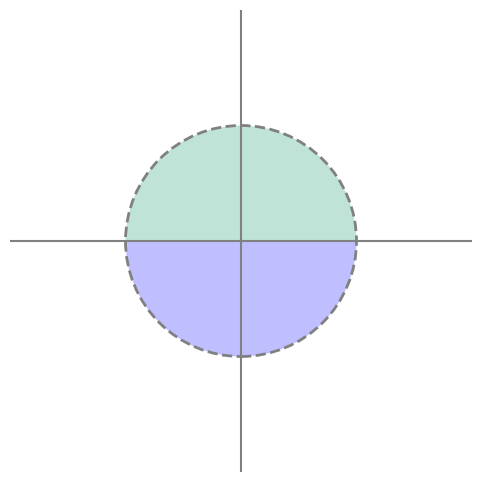

Generate this figure with matplotlib:
import matplotlib.pyplot as plt
import matplotlib.patches as patches
import numpy as np

# Create figure and axis
fig, ax = plt.subplots(figsize=(6, 6))

# Circle parameters
radius = 1.0
center = (0, 0)

# Create upper half (semicircle) - one color
upper_half = patches.Wedge(center, radius, 0, 180, facecolor='#b8e0d2', edgecolor='none', alpha=0.9)
ax.add_patch(upper_half)

# Create lower half (semicircle) - different color
lower_half = patches.Wedge(center, radius, 180, 360, facecolor='#b8b8ff', edgecolor='none', alpha=0.9)
ax.add_patch(lower_half)

# Add dashed circle outline
circle_outline = patches.Circle(center, radius, fill=False, edgecolor='gray',
                                 linestyle='--', linewidth=2)
ax.add_patch(circle_outline)

# Draw axes through origin
ax.axhline(y=0, color='gray', linewidth=1.5)
ax.axvline(x=0, color='gray', linewidth=1.5)

# Set symmetric axis limits (longer axes)
limit = 2.0
ax.set_xlim(-limit, limit)
ax.set_ylim(-limit, limit)

# Remove ticks and labels
ax.set_xticks([])
ax.set_yticks([])

# Remove spines (the box around the plot)
for spine in ax.spines.values():
    spine.set_visible(False)

# Equal aspect ratio
ax.set_aspect('equal')

# Save as SVG
plt.savefig('circle_diagram.svg', format='svg', bbox_inches='tight', transparent=True)
print("Saved: circle_diagram.svg")

# plt.show()
